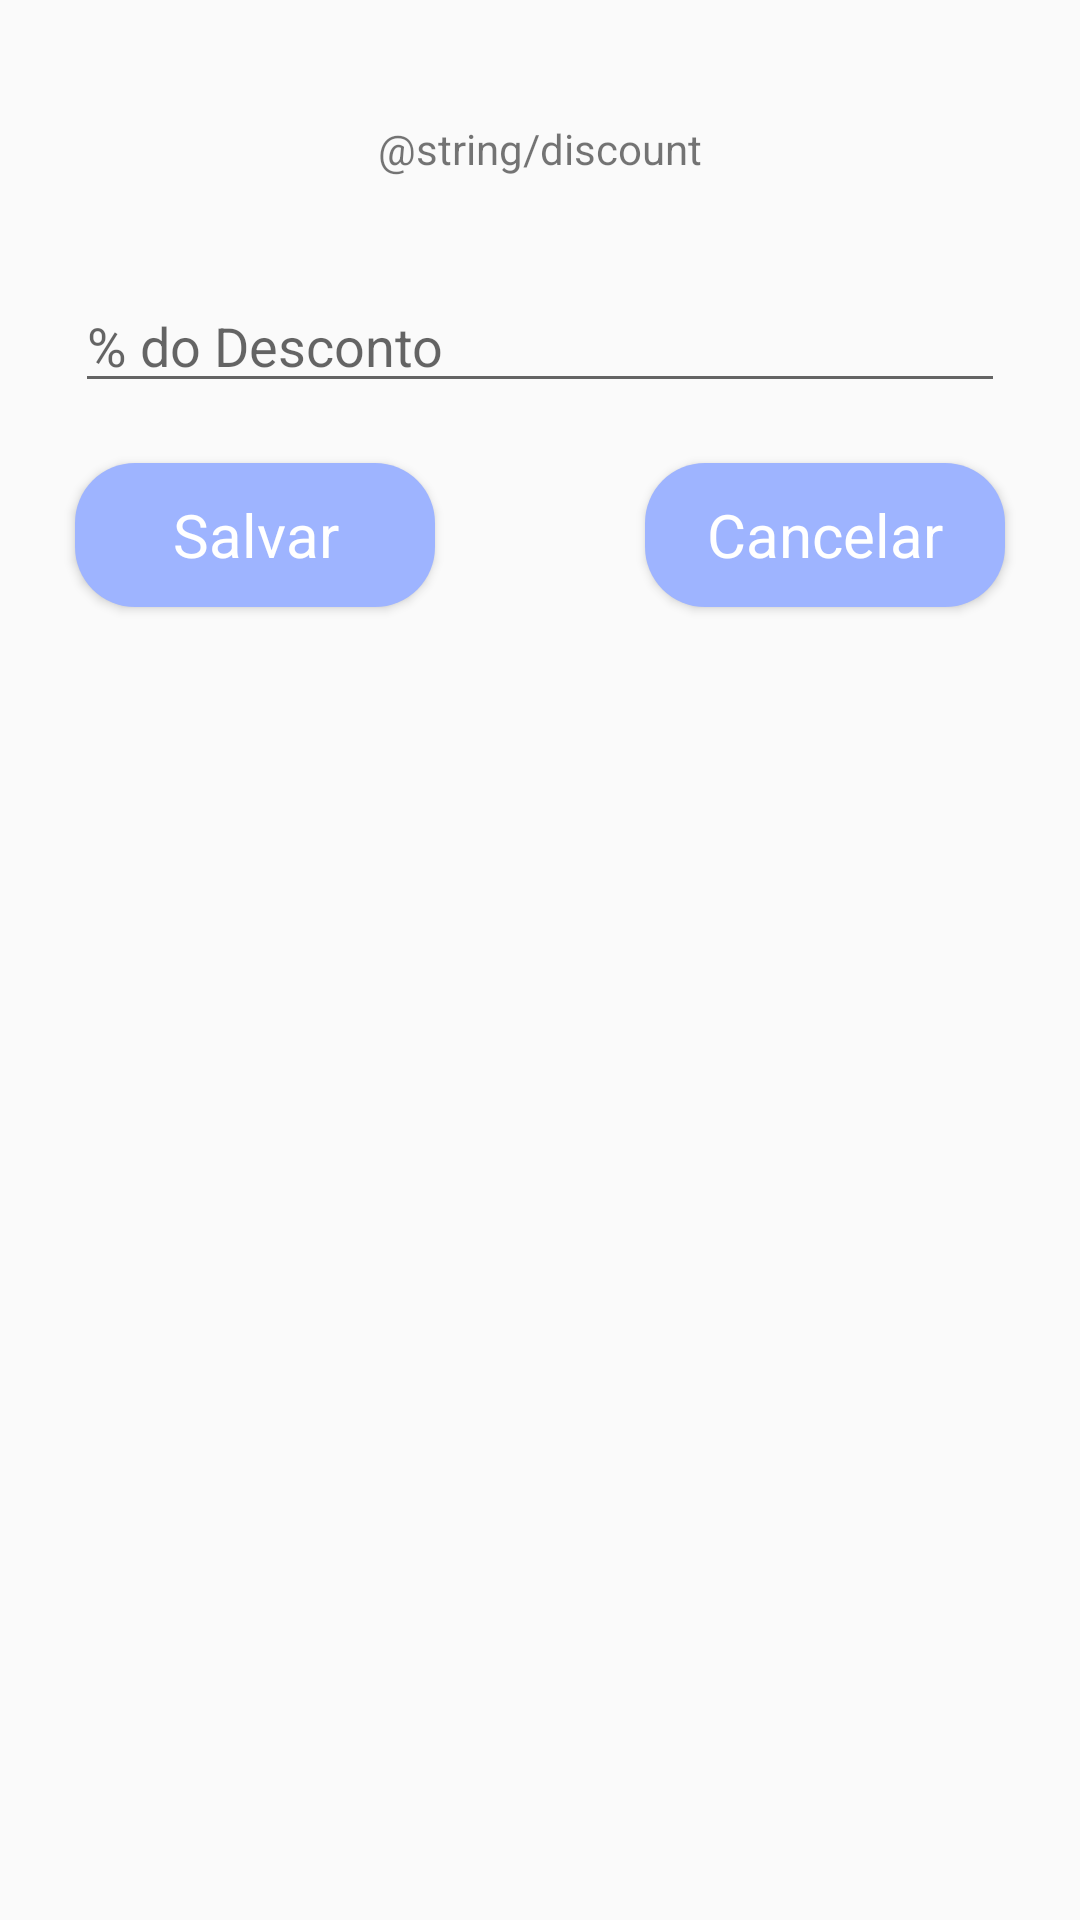

This screen was rendered from an Android layout file. Write that file and the resources it references.
<!-- AndroidManifest.xml: application theme Theme.AppCompat.Light.DarkActionBar -->
<!-- res/layout/add_discount_pdv.xml -->
<?xml version="1.0" encoding="utf-8"?>
<androidx.constraintlayout.widget.ConstraintLayout xmlns:android="http://schemas.android.com/apk/res/android"
    android:layout_width="match_parent"
    android:layout_height="wrap_content"
    android:paddingTop="30dp"
    android:paddingBottom="30dp"
    xmlns:app="http://schemas.android.com/apk/res-auto">

    <TextView
        android:id="@+id/add_discount_title"
        style="@style/title_product_name"
        android:layout_width="match_parent"
        android:layout_height="wrap_content"
        android:padding="10dp"
        android:text="@string/discount"
        android:textAlignment="center"
        app:layout_constraintStart_toStartOf="parent"
        app:layout_constraintTop_toTopOf="parent" />

    <EditText
        android:id="@+id/edit_add_discount_pdv"
        android:layout_width="0dp"
        android:layout_height="wrap_content"
        android:layout_marginTop="24dp"
        android:layout_marginStart="25dp"
        android:layout_marginEnd="25dp"
        android:inputType="number"
        app:layout_constraintTop_toBottomOf="@+id/add_discount_title"
        app:layout_constraintStart_toStartOf="parent"
        app:layout_constraintEnd_toEndOf="parent"
        android:hint="% do Desconto"/>

    <Button
        android:id="@+id/button_save_discount"
        android:layout_width="120dp"
        android:layout_height="wrap_content"
        android:layout_marginTop="20dp"
        android:layout_marginStart="25dp"
        android:layout_marginBottom="20dp"
        android:background="@drawable/rounded_purple_button"
        android:textAppearance="@style/buttonTextAppearence"
        app:layout_constraintStart_toStartOf="parent"
        app:layout_constraintTop_toBottomOf="@+id/edit_add_discount_pdv"
        android:text="Salvar"/>

    <Button
        android:id="@+id/button_cancel_discount"
        android:layout_width="120dp"
        android:layout_height="wrap_content"
        android:layout_marginTop="20dp"
        android:layout_marginEnd="25dp"
        android:background="@drawable/rounded_purple_button"
        android:text="Cancelar"
        android:textAppearance="@style/buttonTextAppearence"
        app:layout_constraintBottom_toBottomOf="@+id/button_save_discount"
        app:layout_constraintEnd_toEndOf="parent"
        app:layout_constraintTop_toBottomOf="@+id/edit_add_discount_pdv" />

</androidx.constraintlayout.widget.ConstraintLayout>
<!-- resources referenced by this layout -->
<resources>
  <!-- drawable rounded_purple_button (drawable) -->
  <?xml version="1.0" encoding="utf-8"?>
  <ripple android:color="@color/colorPrimary" xmlns:android="http://schemas.android.com/apk/res/android">
      <item>
          <shape>
              <solid android:color="@color/colorPrimary"/>
              <corners android:radius="20dp"/>
          </shape>
      </item>
  </ripple>
  <style name="buttonTextAppearence" parent="TextAppearance.AppCompat.Medium">
          <item name="android:textSize">20sp</item>
          <item name="android:textColor">@android:color/white</item>
          <item name="android:theme">@style/TextAppearance.AppCompat.Medium</item>
      </style>
  <color name="colorPrimary">#9EB4FF</color>
</resources>
